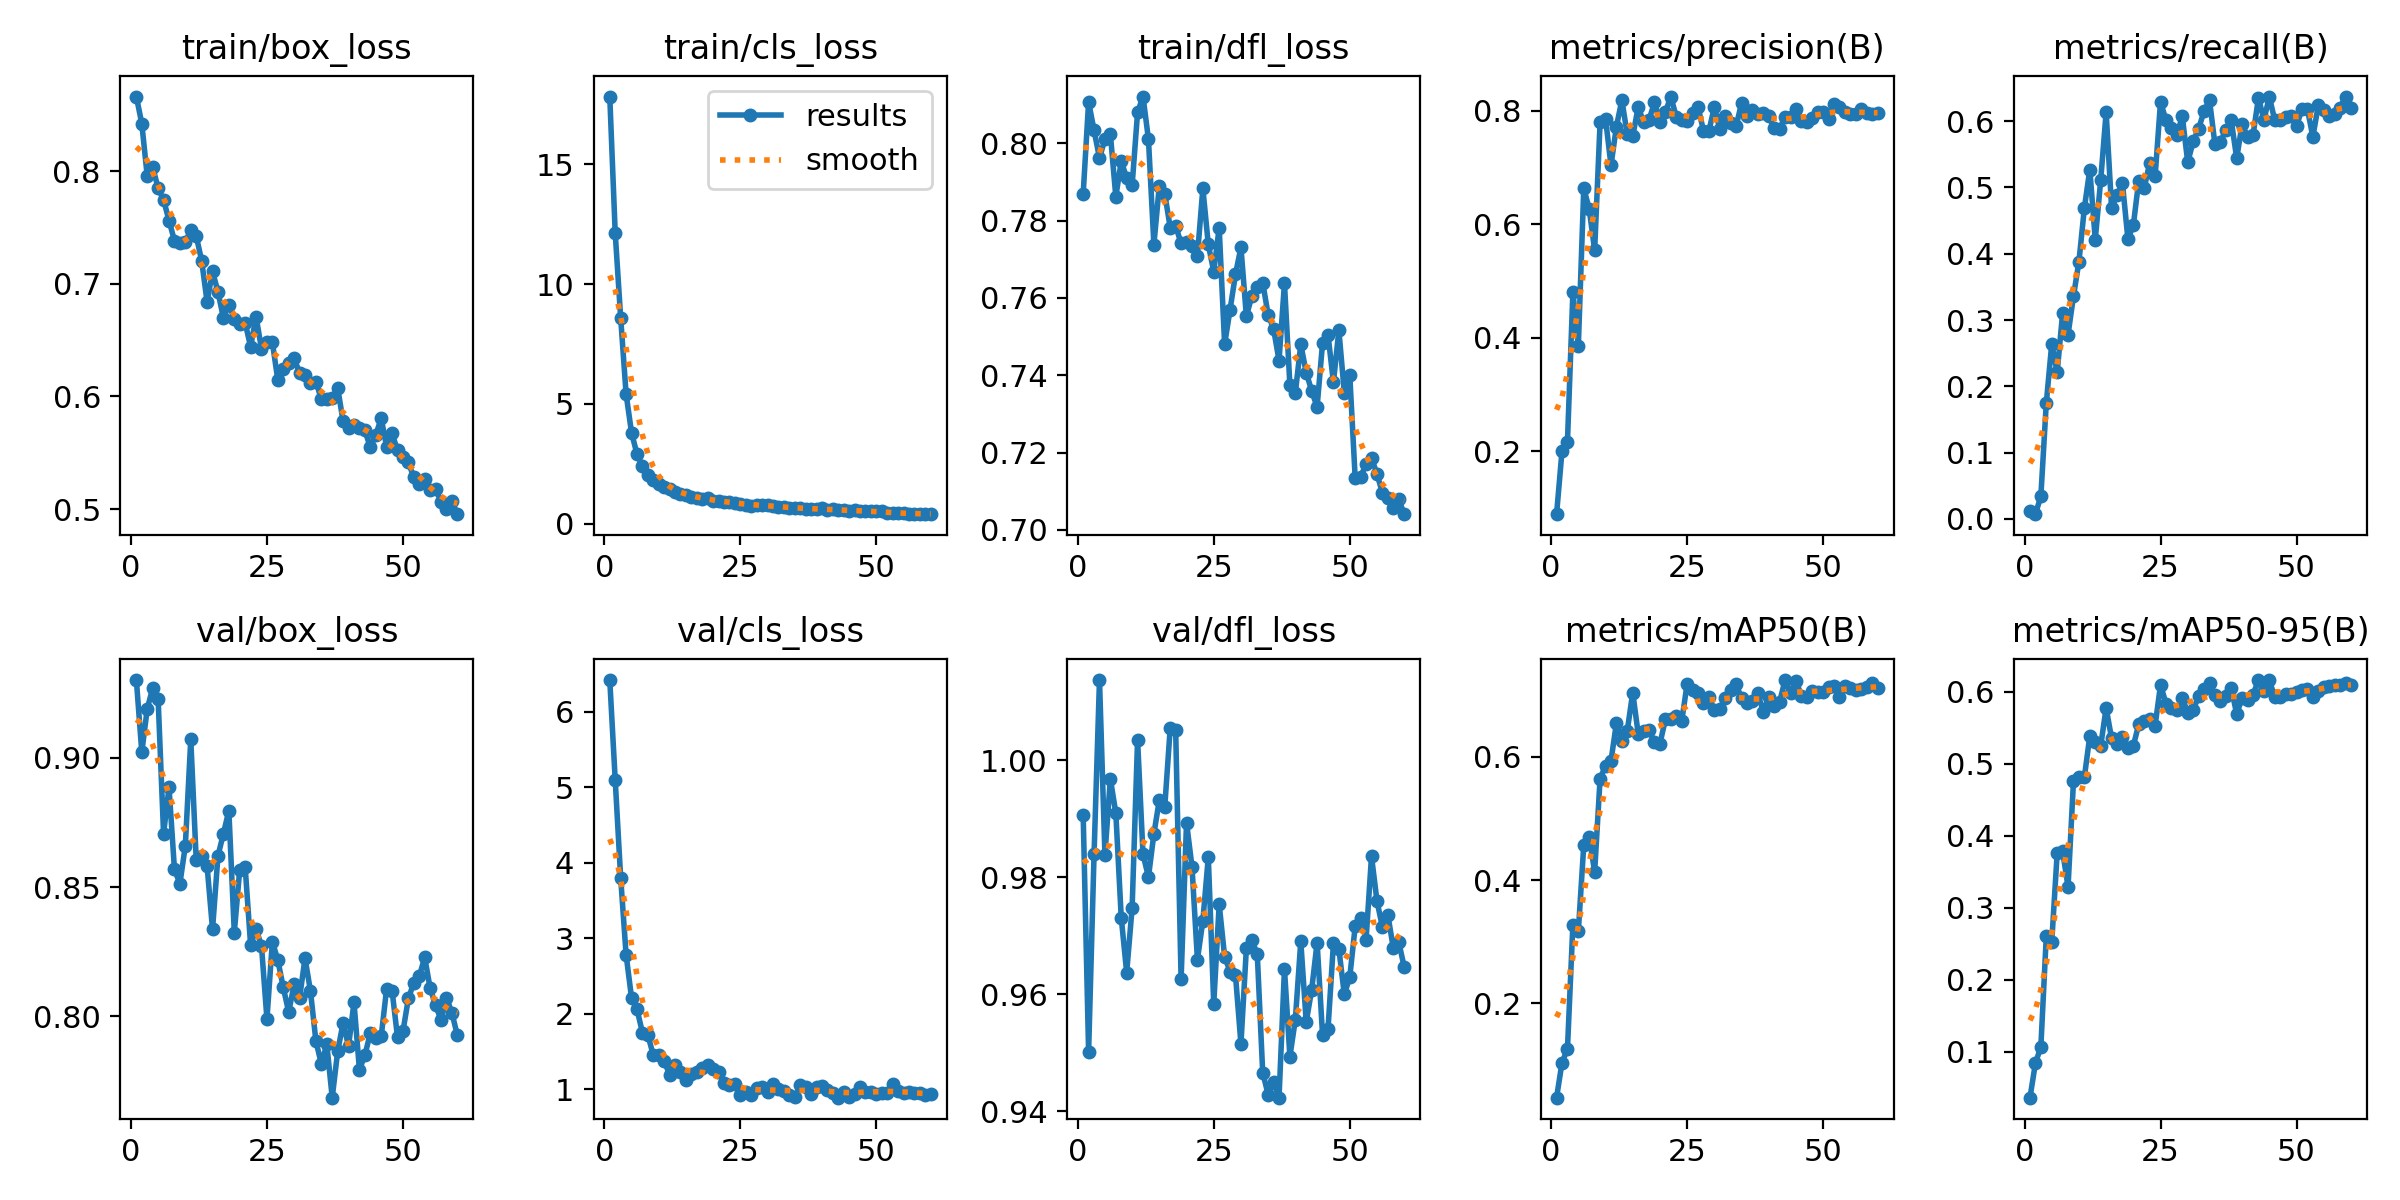

The data file committed next to this chart (first rows):
epoch, train/box_loss, train/cls_loss, train/dfl_loss, metrics/precision(B), metrics/recall(B), metrics/mAP50(B), metrics/mAP50-95(B), val/box_loss, val/cls_loss, val/dfl_loss, lr/pg0, lr/pg1, lr/pg2
1, 0.8665, 17.84, 0.7869, 0.08868, 0.01204, 0.04643, 0.03648, 0.9301, 6.416, 0.9907, 0.0002775, 0.0002775, 0.0002775
2, 0.8423, 12.14, 0.8107, 0.2, 0.0071, 0.1034, 0.08418, 0.9022, 5.095, 0.9502, 0.000546, 0.000546, 0.000546
3, 0.7956, 8.604, 0.8033, 0.2162, 0.03403, 0.1253, 0.1069, 0.919, 3.804, 0.9839, 0.0008054, 0.0008054, 0.0008054
4, 0.804, 5.413, 0.7962, 0.4802, 0.1747, 0.3275, 0.2605, 0.927, 2.784, 1.014, 0.0007918, 0.0007918, 0.0007918
5, 0.7849, 3.796, 0.8011, 0.3856, 0.2638, 0.3166, 0.252, 0.9227, 2.213, 0.9839, 0.0007918, 0.0007918, 0.0007918
6, 0.7747, 2.903, 0.8024, 0.6635, 0.221, 0.4567, 0.3756, 0.8707, 2.062, 0.9968, 0.000778, 0.000778, 0.000778
7, 0.7563, 2.404, 0.7862, 0.6269, 0.3104, 0.4695, 0.3782, 0.8886, 1.753, 0.991, 0.0007643, 0.0007643, 0.0007643
8, 0.7384, 2.047, 0.7953, 0.5543, 0.278, 0.4133, 0.329, 0.857, 1.722, 0.9731, 0.0007505, 0.0007505, 0.0007505
9, 0.7362, 1.806, 0.791, 0.78, 0.3362, 0.5649, 0.476, 0.8513, 1.453, 0.9637, 0.0007368, 0.0007368, 0.0007368
10, 0.7373, 1.639, 0.7892, 0.7863, 0.3881, 0.5854, 0.4811, 0.8661, 1.454, 0.9748, 0.000723, 0.000723, 0.000723
11, 0.7476, 1.535, 0.808, 0.7038, 0.469, 0.5934, 0.4814, 0.9071, 1.375, 1.004, 0.0007093, 0.0007093, 0.0007093
12, 0.7427, 1.439, 0.8121, 0.7721, 0.5271, 0.6549, 0.5383, 0.8606, 1.197, 0.9839, 0.0006956, 0.0006956, 0.0006956
13, 0.7206, 1.317, 0.801, 0.8189, 0.4214, 0.6251, 0.5306, 0.862, 1.322, 0.98, 0.0006818, 0.0006818, 0.0006818
14, 0.6841, 1.24, 0.7738, 0.7583, 0.5108, 0.6427, 0.5245, 0.8581, 1.23, 0.9874, 0.0006681, 0.0006681, 0.0006681
15, 0.7111, 1.175, 0.789, 0.7554, 0.6136, 0.7045, 0.5774, 0.8337, 1.129, 0.9932, 0.0006543, 0.0006543, 0.0006543
16, 0.6929, 1.102, 0.7869, 0.8065, 0.4695, 0.6377, 0.5351, 0.8621, 1.204, 0.9921, 0.0006406, 0.0006406, 0.0006406
17, 0.6698, 1.066, 0.7782, 0.7805, 0.4886, 0.642, 0.5268, 0.8707, 1.234, 1.006, 0.0006268, 0.0006268, 0.0006268
18, 0.6816, 1.042, 0.7786, 0.7842, 0.5062, 0.6431, 0.5374, 0.8796, 1.282, 1.005, 0.0006131, 0.0006131, 0.0006131
19, 0.669, 1.069, 0.7741, 0.8151, 0.4224, 0.6238, 0.5212, 0.8325, 1.318, 0.9626, 0.0005993, 0.0005993, 0.0005993
20, 0.6639, 0.9337, 0.7744, 0.781, 0.443, 0.6215, 0.5246, 0.8568, 1.274, 0.9893, 0.0005856, 0.0005856, 0.0005856
21, 0.6655, 0.9504, 0.7734, 0.7978, 0.5105, 0.6609, 0.555, 0.8577, 1.225, 0.9818, 0.0005719, 0.0005719, 0.0005719
22, 0.644, 0.9055, 0.771, 0.8253, 0.4991, 0.6609, 0.5588, 0.8276, 1.089, 0.9659, 0.0005581, 0.0005581, 0.0005581
23, 0.6709, 0.8891, 0.7883, 0.7894, 0.5369, 0.667, 0.5617, 0.8339, 1.053, 0.9726, 0.0005444, 0.0005444, 0.0005444
24, 0.6422, 0.8549, 0.7738, 0.7832, 0.5166, 0.6577, 0.5527, 0.8272, 1.068, 0.9835, 0.0005306, 0.0005306, 0.0005306
25, 0.6484, 0.8245, 0.7668, 0.7822, 0.6291, 0.7189, 0.6094, 0.799, 0.9228, 0.9584, 0.0005169, 0.0005169, 0.0005169
26, 0.6481, 0.7843, 0.7781, 0.7956, 0.6015, 0.709, 0.5834, 0.8289, 0.9664, 0.9754, 0.0005031, 0.0005031, 0.0005031
27, 0.6145, 0.7511, 0.748, 0.8065, 0.5904, 0.7041, 0.5766, 0.8218, 0.9255, 0.9665, 0.0004894, 0.0004894, 0.0004894
28, 0.6247, 0.7699, 0.757, 0.7653, 0.5799, 0.6868, 0.5739, 0.8112, 1.021, 0.9639, 0.0004756, 0.0004756, 0.0004756
29, 0.6296, 0.7842, 0.7661, 0.7645, 0.6073, 0.6972, 0.5913, 0.8017, 1.032, 0.9633, 0.0004619, 0.0004619, 0.0004619
30, 0.634, 0.7637, 0.7731, 0.8066, 0.5378, 0.6761, 0.5707, 0.8124, 0.9607, 0.9516, 0.0004482, 0.0004482, 0.0004482
31, 0.6208, 0.7454, 0.7553, 0.7681, 0.5697, 0.6784, 0.5746, 0.8072, 1.067, 0.9679, 0.0004344, 0.0004344, 0.0004344
32, 0.6189, 0.684, 0.7605, 0.7913, 0.5886, 0.695, 0.5936, 0.8225, 1.005, 0.9693, 0.0004207, 0.0004207, 0.0004207
33, 0.6116, 0.7006, 0.7629, 0.7791, 0.6151, 0.7089, 0.6039, 0.8098, 0.9737, 0.9669, 0.0004069, 0.0004069, 0.0004069
34, 0.6131, 0.6366, 0.764, 0.7728, 0.6317, 0.7179, 0.6124, 0.7905, 0.9271, 0.9467, 0.0003932, 0.0003932, 0.0003932
35, 0.5976, 0.6493, 0.7557, 0.8136, 0.5654, 0.6956, 0.5953, 0.7816, 0.8977, 0.9429, 0.0003794, 0.0003794, 0.0003794
36, 0.5977, 0.6531, 0.752, 0.7908, 0.5686, 0.6869, 0.5864, 0.7893, 1.053, 0.945, 0.0003657, 0.0003657, 0.0003657
37, 0.5985, 0.6227, 0.7438, 0.8015, 0.5868, 0.6911, 0.5944, 0.7686, 1.031, 0.9424, 0.0003519, 0.0003519, 0.0003519
38, 0.6077, 0.6119, 0.7638, 0.7944, 0.6011, 0.7031, 0.6046, 0.7864, 0.9435, 0.9644, 0.0003382, 0.0003382, 0.0003382
39, 0.5779, 0.5998, 0.7374, 0.7956, 0.5441, 0.6735, 0.5689, 0.7975, 1.034, 0.9494, 0.0003244, 0.0003244, 0.0003244
40, 0.5723, 0.638, 0.7354, 0.7908, 0.5958, 0.697, 0.5914, 0.7885, 1.042, 0.9557, 0.0003107, 0.0003107, 0.0003107
41, 0.575, 0.5838, 0.748, 0.769, 0.5763, 0.6835, 0.5882, 0.8054, 0.9908, 0.969, 0.000297, 0.000297, 0.000297
42, 0.5715, 0.5912, 0.7407, 0.7685, 0.5788, 0.6893, 0.5958, 0.7794, 0.9587, 0.9553, 0.0002832, 0.0002832, 0.0002832
43, 0.5698, 0.5621, 0.736, 0.7886, 0.6353, 0.7249, 0.616, 0.785, 0.8914, 0.9608, 0.0002695, 0.0002695, 0.0002695
44, 0.5549, 0.5515, 0.7318, 0.7895, 0.6019, 0.7034, 0.6003, 0.7934, 0.9708, 0.9688, 0.0002557, 0.0002557, 0.0002557
45, 0.5658, 0.5305, 0.7483, 0.804, 0.6367, 0.7237, 0.6157, 0.7915, 0.9065, 0.9531, 0.000242, 0.000242, 0.000242
46, 0.5806, 0.5515, 0.7505, 0.7822, 0.6012, 0.6994, 0.5921, 0.7923, 0.9372, 0.954, 0.0002282, 0.0002282, 0.0002282
47, 0.5554, 0.5242, 0.7382, 0.7807, 0.6017, 0.6979, 0.5928, 0.8107, 1.036, 0.9687, 0.0002145, 0.0002145, 0.0002145
48, 0.5671, 0.5289, 0.7516, 0.7877, 0.6069, 0.7065, 0.5971, 0.81, 0.9686, 0.9678, 0.0002008, 0.0002008, 0.0002008
49, 0.5521, 0.5188, 0.7355, 0.7977, 0.6078, 0.7049, 0.5972, 0.792, 0.9681, 0.96, 0.000187, 0.000187, 0.000187
50, 0.5464, 0.5204, 0.7402, 0.7988, 0.5932, 0.7053, 0.5996, 0.7942, 0.935, 0.9629, 0.0001733, 0.0001733, 0.0001733
51, 0.5415, 0.505, 0.7134, 0.7849, 0.6179, 0.7128, 0.6018, 0.807, 0.9508, 0.9716, 0.0001595, 0.0001595, 0.0001595
52, 0.528, 0.4529, 0.7138, 0.8123, 0.6183, 0.7154, 0.6042, 0.8131, 0.9537, 0.9731, 0.0001458, 0.0001458, 0.0001458
53, 0.5222, 0.4369, 0.717, 0.8074, 0.5764, 0.6967, 0.5931, 0.8155, 1.073, 0.9694, 0.000132, 0.000132, 0.000132
54, 0.527, 0.4445, 0.7186, 0.7972, 0.624, 0.7149, 0.6015, 0.8228, 0.9819, 0.9836, 0.0001183, 0.0001183, 0.0001183
55, 0.5172, 0.4264, 0.7145, 0.7953, 0.6174, 0.7114, 0.6065, 0.8109, 0.9505, 0.976, 0.0001045, 0.0001045, 0.0001045
56, 0.5176, 0.4093, 0.7097, 0.7941, 0.6084, 0.7094, 0.6074, 0.8044, 0.9713, 0.9715, 9.0797e-05, 9.0797e-05, 9.0797e-05
57, 0.5066, 0.4112, 0.7081, 0.8026, 0.6112, 0.7103, 0.6088, 0.7986, 0.9466, 0.9736, 7.7053e-05, 7.7053e-05, 7.7053e-05
58, 0.4999, 0.4015, 0.7057, 0.7967, 0.6203, 0.7141, 0.6096, 0.8073, 0.9501, 0.968, 6.3308e-05, 6.3308e-05, 6.3308e-05
59, 0.5072, 0.4038, 0.708, 0.7939, 0.6372, 0.7201, 0.6124, 0.8014, 0.9237, 0.969, 4.9564e-05, 4.9564e-05, 4.9564e-05
60, 0.4954, 0.3915, 0.7041, 0.7959, 0.6203, 0.712, 0.6098, 0.7927, 0.9391, 0.9647, 3.5819e-05, 3.5819e-05, 3.5819e-05
